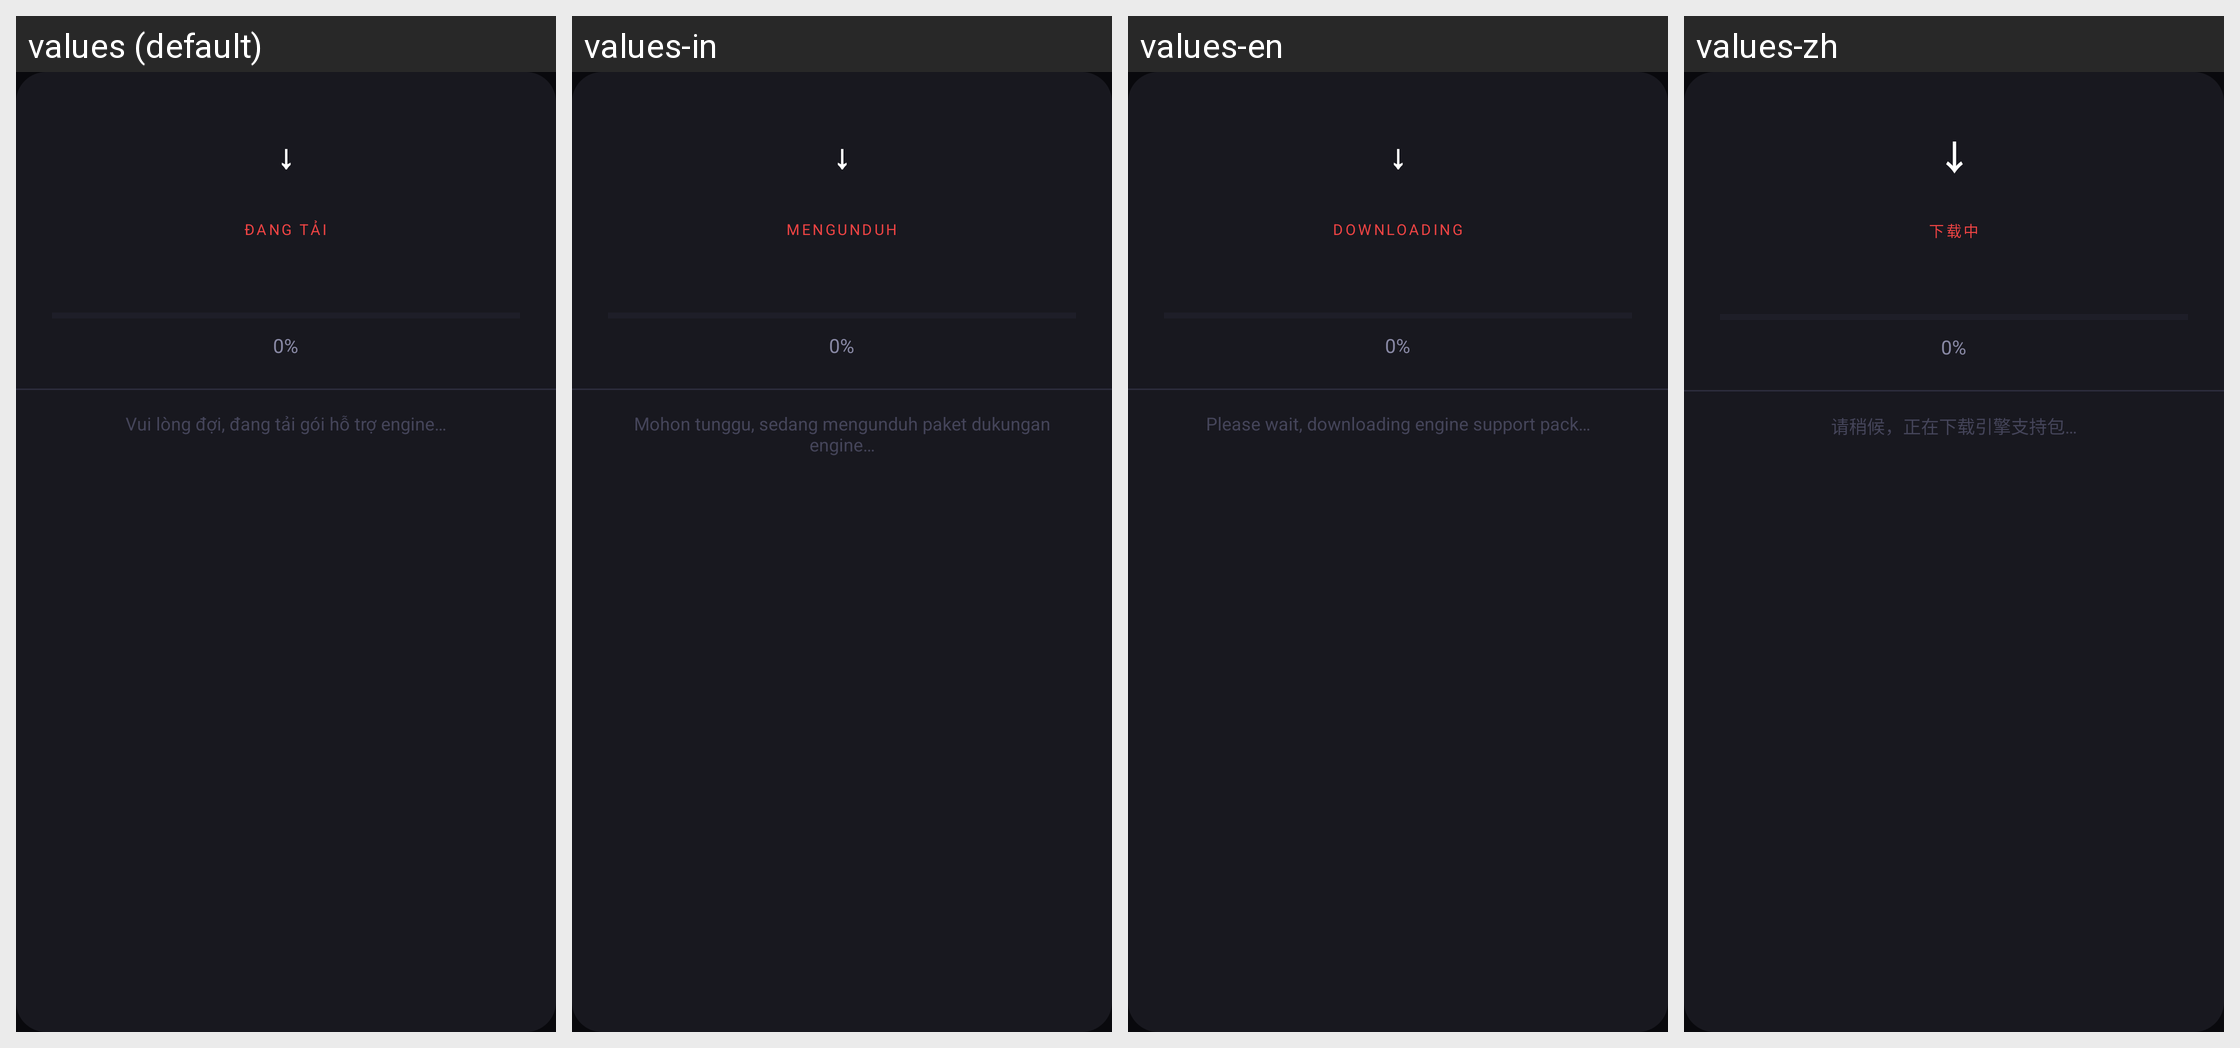

Translations of the strings shown on this Android screen, per locale in the grid:
Android screen res/layout/dialog_engine_plugin_downloading.xml rendered under 4 locales, left to right: values (default), values-in, values-en, values-zh. Device: Nexus 5 (rendered at 1080×1920; each locale shown at half size, 540×960, under a caption strip naming it); theme Theme.MinHub.
Other locales in the repository, not shown: values-af, values-am, values-ar, values-as, values-az, values-be, values-bg, values-bn, values-bs, values-ca, values-cs, values-da, values-de, values-el, values-en-rGB, values-es, values-es-rUS, values-et, values-eu, values-fa, values-fi, values-fr, values-fr-rCA, values-gl, values-gu, values-hi, values-hr, values-hu, values-hy, values-is, values-it, values-iw, values-ja, values-ka, values-kk, values-km, values-kn, values-ko, values-ky, values-lo, values-lt, values-lv, values-mk, values-ml, values-mn, values-mr, values-ms, values-my, values-nb, values-ne, values-nl, values-or, values-pa, values-pl, values-pt, values-pt-rBR, values-pt-rPT, values-ro, values-ru, values-si, values-sk, values-sl, values-sq, values-sr, values-sv, values-sw, values-ta, values-te, values-th, values-tl, values-tr, values-uk, values-ur, values-uz, values-vi, values-zh-rCN, values-zh-rHK, values-zh-rTW, values-zu.
Strings drawn on this screen, with the default value and each locale's value (text and hints the layout hard-codes, and strings that could not be matched under every locale, appear in the picture but are not listed):

engine_plugin_dl_badge
  values: ĐANG TẢI
  values-in: MENGUNDUH
  values-en: DOWNLOADING
  values-zh: 下载中

engine_plugin_downloading_msg
  values: Vui lòng đợi, đang tải gói hỗ trợ engine…
  values-in: Mohon tunggu, sedang mengunduh paket dukungan engine…
  values-en: Please wait, downloading engine support pack…
  values-zh: 请稍候，正在下载引擎支持包…
